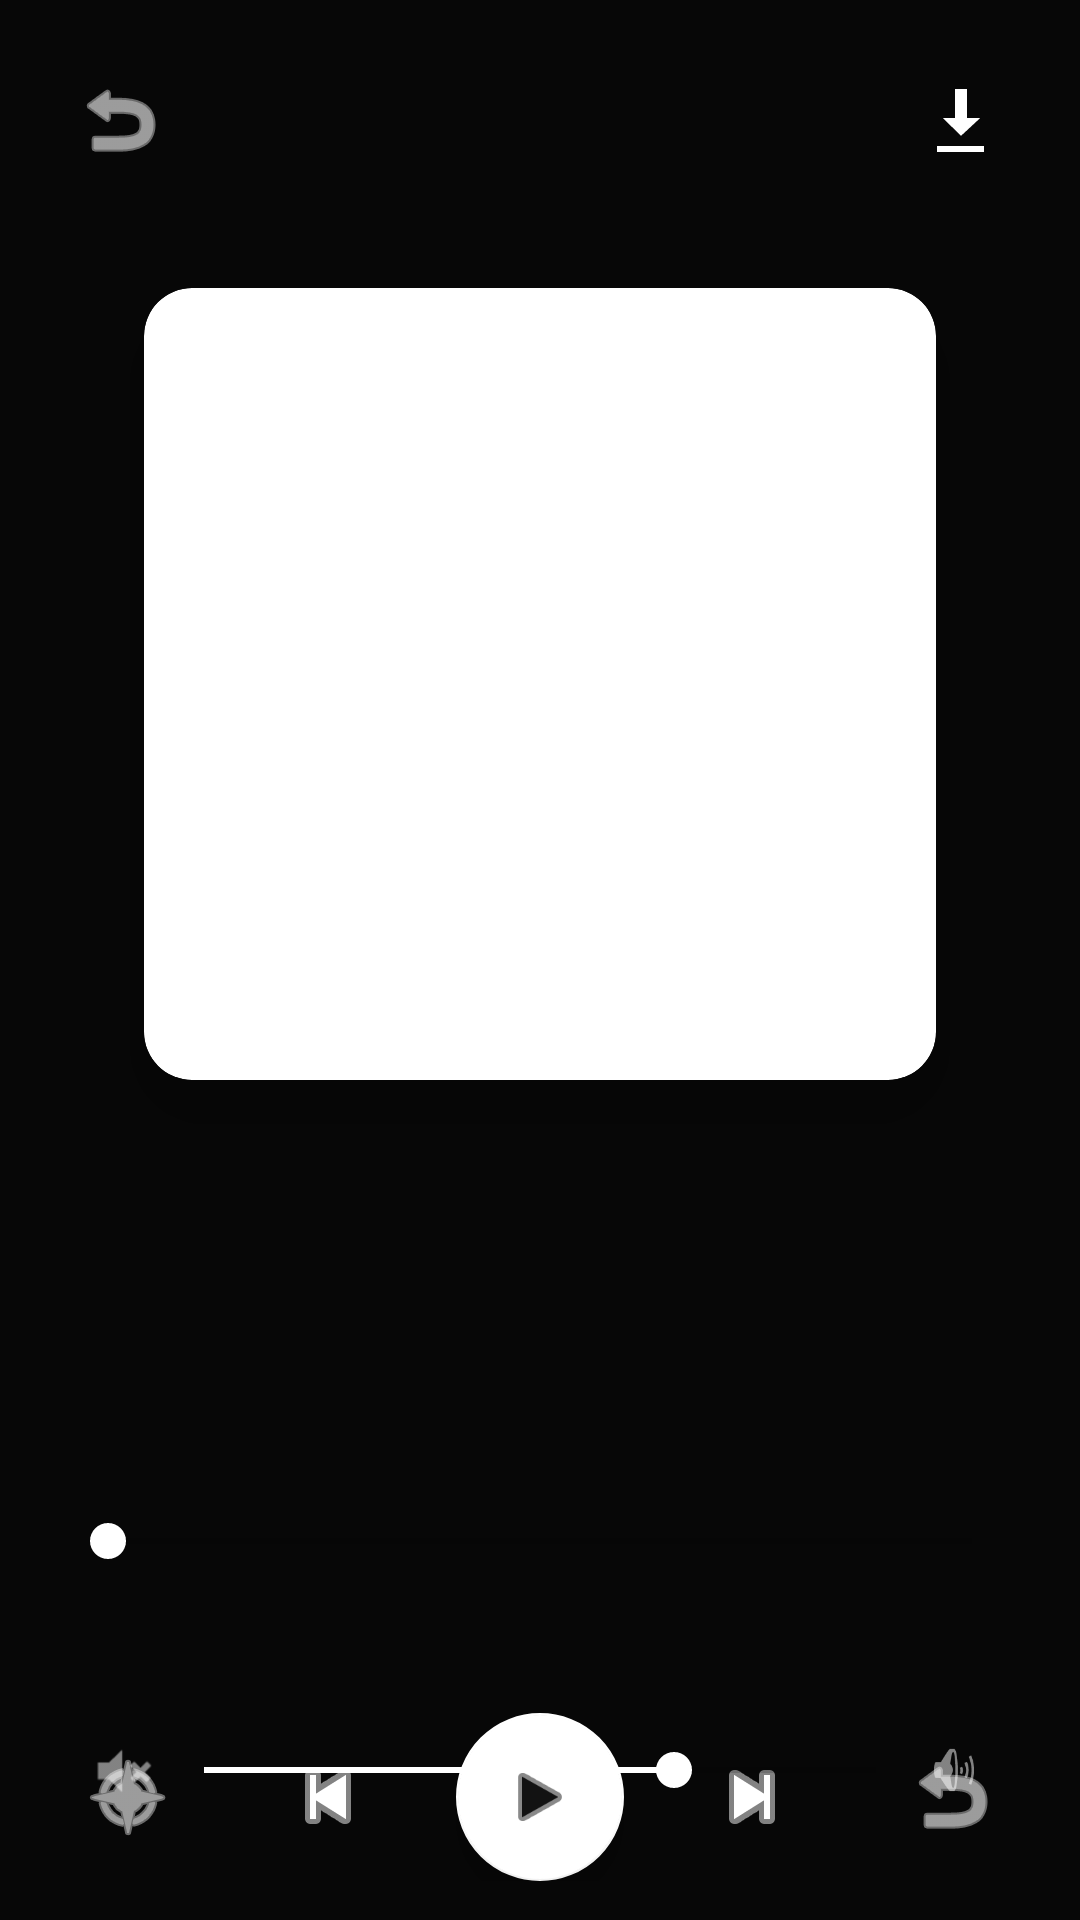

Android layout source for this screen:
<!-- AndroidManifest.xml: application theme Theme.MaterialComponents.DayNight.NoActionBar -->
<!-- res/layout/activity_full_player.xml -->
<?xml version="1.0" encoding="utf-8"?>
<androidx.constraintlayout.widget.ConstraintLayout 
    xmlns:android="http://schemas.android.com/apk/res/android"
    xmlns:app="http://schemas.android.com/apk/res-auto"
    xmlns:tools="http://schemas.android.com/tools"
    android:layout_width="match_parent"
    android:layout_height="match_parent"
    android:background="#121212">

    <ImageView
        android:id="@+id/ivBackgroundBlur"
        android:layout_width="match_parent"
        android:layout_height="match_parent"
        android:scaleType="centerCrop"
        android:alpha="0.3"
        tools:src="@android:drawable/ic_menu_gallery" />

    <View
        android:layout_width="match_parent"
        android:layout_height="match_parent"
        android:background="#99000000" />

    <ImageButton
        android:id="@+id/btnBack"
        android:layout_width="48dp"
        android:layout_height="48dp"
        android:layout_margin="16dp"
        android:background="?attr/selectableItemBackgroundBorderless"
        android:src="@android:drawable/ic_menu_revert"
        app:layout_constraintStart_toStartOf="parent"
        app:layout_constraintTop_toTopOf="parent"
        app:tint="#FFFFFF" />
    <ImageButton
        android:id="@+id/btnDownload"
        android:layout_width="48dp"
        android:layout_height="48dp"
        android:layout_margin="16dp"
        android:background="?attr/selectableItemBackgroundBorderless"
        android:src="@android:drawable/stat_sys_download"
        app:layout_constraintEnd_toEndOf="parent"
        app:layout_constraintTop_toTopOf="parent"
        app:tint="#FFFFFF" />

    <androidx.cardview.widget.CardView
        android:id="@+id/cardArt"
        android:layout_width="0dp"
        android:layout_height="0dp"
        android:layout_marginHorizontal="48dp"
        android:layout_marginTop="32dp"
        app:cardCornerRadius="16dp"
        app:cardElevation="20dp"
        app:layout_constraintDimensionRatio="1:1"
        app:layout_constraintEnd_toEndOf="parent"
        app:layout_constraintStart_toStartOf="parent"
        app:layout_constraintTop_toBottomOf="@id/btnBack">

        <ImageView
            android:id="@+id/ivAlbumArt"
            android:layout_width="match_parent"
            android:layout_height="match_parent"
            android:scaleType="centerCrop"
            tools:src="@android:drawable/ic_menu_gallery" />
    </androidx.cardview.widget.CardView>

    <TextView
        android:id="@+id/tvTitle"
        android:layout_width="0dp"
        android:layout_height="wrap_content"
        android:layout_marginTop="40dp"
        android:layout_marginHorizontal="32dp"
        android:gravity="center"
        android:textColor="#FFFFFF"
        android:textSize="24sp"
        android:textStyle="bold"
        app:layout_constraintEnd_toEndOf="parent"
        app:layout_constraintStart_toStartOf="parent"
        app:layout_constraintTop_toBottomOf="@id/cardArt"
        tools:text="Título da Música" />

    <TextView
        android:id="@+id/tvArtist"
        android:layout_width="0dp"
        android:layout_height="wrap_content"
        android:layout_marginTop="8dp"
        android:layout_marginHorizontal="32dp"
        android:alpha="0.7"
        android:gravity="center"
        android:textColor="#FFFFFF"
        android:textSize="18sp"
        app:layout_constraintEnd_toEndOf="parent"
        app:layout_constraintStart_toStartOf="parent"
        app:layout_constraintTop_toBottomOf="@id/tvTitle"
        tools:text="Artista" />

    <SeekBar
        android:id="@+id/seekBar"
        android:layout_width="0dp"
        android:layout_height="wrap_content"
        android:layout_marginTop="40dp"
        android:layout_marginHorizontal="20dp"
        android:progressTint="#FFFFFF"
        android:thumbTint="#FFFFFF"
        app:layout_constraintEnd_toEndOf="parent"
        app:layout_constraintStart_toStartOf="parent"
        app:layout_constraintTop_toBottomOf="@id/tvArtist" />

    <TextView
        android:id="@+id/tvCurrentTime"
        android:layout_width="wrap_content"
        android:layout_height="wrap_content"
        android:layout_marginStart="32dp"
        android:layout_marginTop="8dp"
        android:textColor="#FFFFFF"
        android:textSize="12sp"
        app:layout_constraintStart_toStartOf="parent"
        app:layout_constraintTop_toBottomOf="@id/seekBar"
        tools:text="0:00" />

    <TextView
        android:id="@+id/tvTotalTime"
        android:layout_width="wrap_content"
        android:layout_height="wrap_content"
        android:layout_marginEnd="32dp"
        android:layout_marginTop="8dp"
        android:textColor="#FFFFFF"
        android:textSize="12sp"
        app:layout_constraintEnd_toEndOf="parent"
        app:layout_constraintTop_toBottomOf="@id/seekBar"
        tools:text="3:45" />

    <androidx.constraintlayout.widget.ConstraintLayout
        android:id="@+id/controlsContainer"
        android:layout_width="match_parent"
        android:layout_height="wrap_content"
        android:layout_marginTop="24dp"
        app:layout_constraintTop_toBottomOf="@id/tvCurrentTime">

        <ImageButton
            android:id="@+id/btnShuffle"
            android:layout_width="48dp"
            android:layout_height="48dp"
            android:background="?attr/selectableItemBackgroundBorderless"
            android:src="@android:drawable/ic_menu_compass"
            app:layout_constraintBottom_toBottomOf="parent"
            app:layout_constraintEnd_toStartOf="@id/btnPrev"
            app:layout_constraintHorizontal_chainStyle="spread"
            app:layout_constraintStart_toStartOf="parent"
            app:layout_constraintTop_toTopOf="parent"
            app:tint="#FFFFFF" />

        <ImageButton
            android:id="@+id/btnPrev"
            android:layout_width="48dp"
            android:layout_height="48dp"
            android:background="?attr/selectableItemBackgroundBorderless"
            android:src="@android:drawable/ic_media_previous"
            app:layout_constraintBottom_toBottomOf="parent"
            app:layout_constraintEnd_toStartOf="@id/btnPlayPause"
            app:layout_constraintStart_toEndOf="@id/btnShuffle"
            app:layout_constraintTop_toTopOf="parent"
            app:tint="#FFFFFF" />

        <com.google.android.material.floatingactionbutton.FloatingActionButton
            android:id="@+id/btnPlayPause"
            android:layout_width="wrap_content"
            android:layout_height="wrap_content"
            android:src="@android:drawable/ic_media_play"
            app:backgroundTint="#FFFFFF"
            app:fabSize="normal"
            app:layout_constraintBottom_toBottomOf="parent"
            app:layout_constraintEnd_toStartOf="@id/btnNext"
            app:layout_constraintStart_toEndOf="@id/btnPrev"
            app:layout_constraintTop_toTopOf="parent"
            app:tint="#121212" />

        <ImageButton
            android:id="@+id/btnNext"
            android:layout_width="48dp"
            android:layout_height="48dp"
            android:background="?attr/selectableItemBackgroundBorderless"
            android:src="@android:drawable/ic_media_next"
            app:layout_constraintBottom_toBottomOf="parent"
            app:layout_constraintEnd_toStartOf="@id/btnRepeat"
            app:layout_constraintStart_toEndOf="@id/btnPlayPause"
            app:layout_constraintTop_toTopOf="parent"
            app:tint="#FFFFFF" />

        <ImageButton
            android:id="@+id/btnRepeat"
            android:layout_width="48dp"
            android:layout_height="48dp"
            android:background="?attr/selectableItemBackgroundBorderless"
            android:src="@android:drawable/ic_menu_revert"
            app:layout_constraintBottom_toBottomOf="parent"
            app:layout_constraintEnd_toEndOf="parent"
            app:layout_constraintStart_toEndOf="@id/btnNext"
            app:layout_constraintTop_toTopOf="parent"
            app:tint="#FFFFFF" />
    </androidx.constraintlayout.widget.ConstraintLayout>

    <LinearLayout
        android:layout_width="match_parent"
        android:layout_height="wrap_content"
        android:orientation="horizontal"
        android:paddingHorizontal="32dp"
        android:layout_marginBottom="40dp"
        android:gravity="center_vertical"
        app:layout_constraintBottom_toBottomOf="parent">

        <ImageView
            android:layout_width="20dp"
            android:layout_height="20dp"
            android:alpha="0.5"
            android:src="@android:drawable/ic_lock_silent_mode"
            app:tint="#FFFFFF" />

        <SeekBar
            android:id="@+id/seekBarVolume"
            android:layout_width="0dp"
            android:layout_height="wrap_content"
            android:layout_weight="1"
            android:max="100"
            android:progress="70"
            android:progressTint="#FFFFFF"
            android:thumbTint="#FFFFFF" />

        <ImageView
            android:layout_width="20dp"
            android:layout_height="20dp"
            android:alpha="0.5"
            android:src="@android:drawable/ic_lock_silent_mode_off"
            app:tint="#FFFFFF" />
    </LinearLayout>

</androidx.constraintlayout.widget.ConstraintLayout>
<!-- resources referenced by this layout -->
<resources>

</resources>
